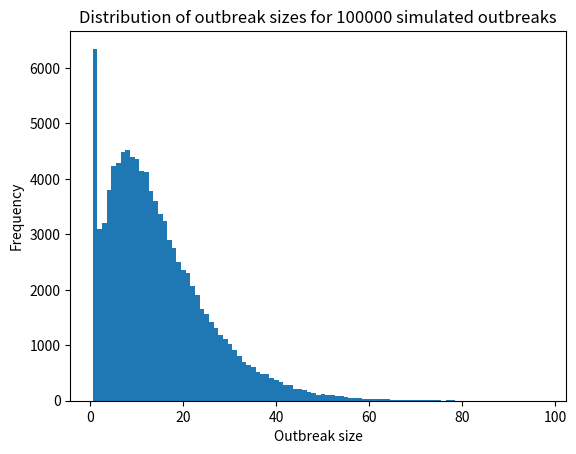

This chart was generated by the following Python code:
# 1. Make a network
# 2. Simulate disease spread on the network
# 3. Simulate gradual vaccine uptake 

################################### IMPORTS #####################################

import random
import numpy as np
import matplotlib.pyplot as plt

############################### 1. MAKE NETWORK #################################

# define number of nodes and make a list of nodes
N=100
nodes=list(range(N))

# make a list of edges (nodes are connected to those that are close to them)
edges=[]
for i in nodes:
    # for each node i, make two (3-1=2) new edges
    for j in range(1,3):
        j=(i+j)%N   # use the modular function (% in python) to wrap network around
        edges.append((i,j))   # add the edge to the list

# store the network links as a dictionary
neighbours={}
for node in nodes:   # each entry will be a list, one for every node
    neighbours[node]=[]   # start with a dictionary of empty lists
    
# add the network neighbours of each node
for i,j in edges:
    neighbours[i].append(j)   # add j to i's neighbours 
    neighbours[j].append(i)   # add i to j's neighbours

# check the results
#for node in neighbours: 
    #print(node,'is connected to',neighbours[node])
#print()

######################### 2. SIMULATE DISEASE SPREAD ############################

# define some parameters
beta=0.5   # the probability that an infected node infectes a susceptible neighbour
seed=0   # start with a seed node (patient zero)

# generation times are drawn from the log normal distribution defined below...
mode=5 
dispersion=1.3
sigma=np.log(dispersion)
mu=(sigma**2)+np.log(mode)

# create a list to store the sizes of X simulated outbreaks
X = 100000
outbreak_sizes=[]

# run x simulations to collect outbreak sizes
for i in range(1,X+1):
    # we will keep a dictionary telling us the immunity status of each node
    immune={}

    # for initial conditions we start with all nodes susceptible
    for node in nodes:
        immune[node]=False

    # create a list of events. this list will grow and shrink over time
    events=[]

    # each event is a small dictionary with keys...
    # type: the type of event which occurs
    # time: the time that the event occurs 
    # primary: the node that is doing the infecting
    # secondary: the node that is being infected

    # define the first event (the seeding event)
    first_infection={'type':'trans',
                'time':0,
                'primary':None,
                'secondary':seed}

    # add this to the list
    events.append(first_infection)

    # output is a tree-like network
    tree=[]

    # start a loop in which we resolve the events in time order until no events remain
    while events:
        event=min(events,key=lambda x: x['time'])   # fetch earliest infection event on the list
        events.remove(event)   # remove the chosen infection from the list
        
        # ignoring cases in which the secondary is already immune (so no infection occurs)...
        if not immune[event['secondary']]:
            #print(str(event['primary'])+' infected '+str(event['secondary'])+' at t = '+str(event['time']))   # print the event
            tree.append((event['primary'],event['secondary']))   # add event to the tree

            # now we need to add more infections to the list...
            primary=event['secondary']   # "move on" so that the secondary becomes the new primary
            immune[primary]=True   # make the primary immune so that no future events can affect that node
            
            # create new infection events to add to the list
            for secondary in neighbours[primary]:   # for all neighbours of the primary...
                if random.random()<beta and not immune[secondary]:   # determines if primary infects secondary
                    generation_time=int((24*60*60)*np.random.lognormal(mu,sigma))   # how long will it be (in seconds) until primary infects secondary?
                    transmission_time=event['time']+generation_time   # adds generation period to previous event time to give current event time

                    # create the event
                    new_event={'type':'trans',
                            'time':transmission_time,
                            'primary':primary,
                            'secondary':secondary}
                    events.append(new_event) # add event to the list
            
    print("Outbreak "+str(i)+" size = "+str(len(tree)))
    outbreak_sizes.append(len(tree))   # append outbreak size to list for plotting later

# plot histogram of outbreak sizes
bin_edges = np.arange(0.5, max(outbreak_sizes)+0.5, 1)   # creates array of histogram bin edges ±0.5 of each integer outbreak size
plt.hist(outbreak_sizes, bins=bin_edges)   # draws histogram of outbreak sizes
plt.xlabel("Outbreak size")
plt.ylabel("Frequency")
plt.title("Distribution of outbreak sizes for "+str(X)+" simulated outbreaks")
plt.show()